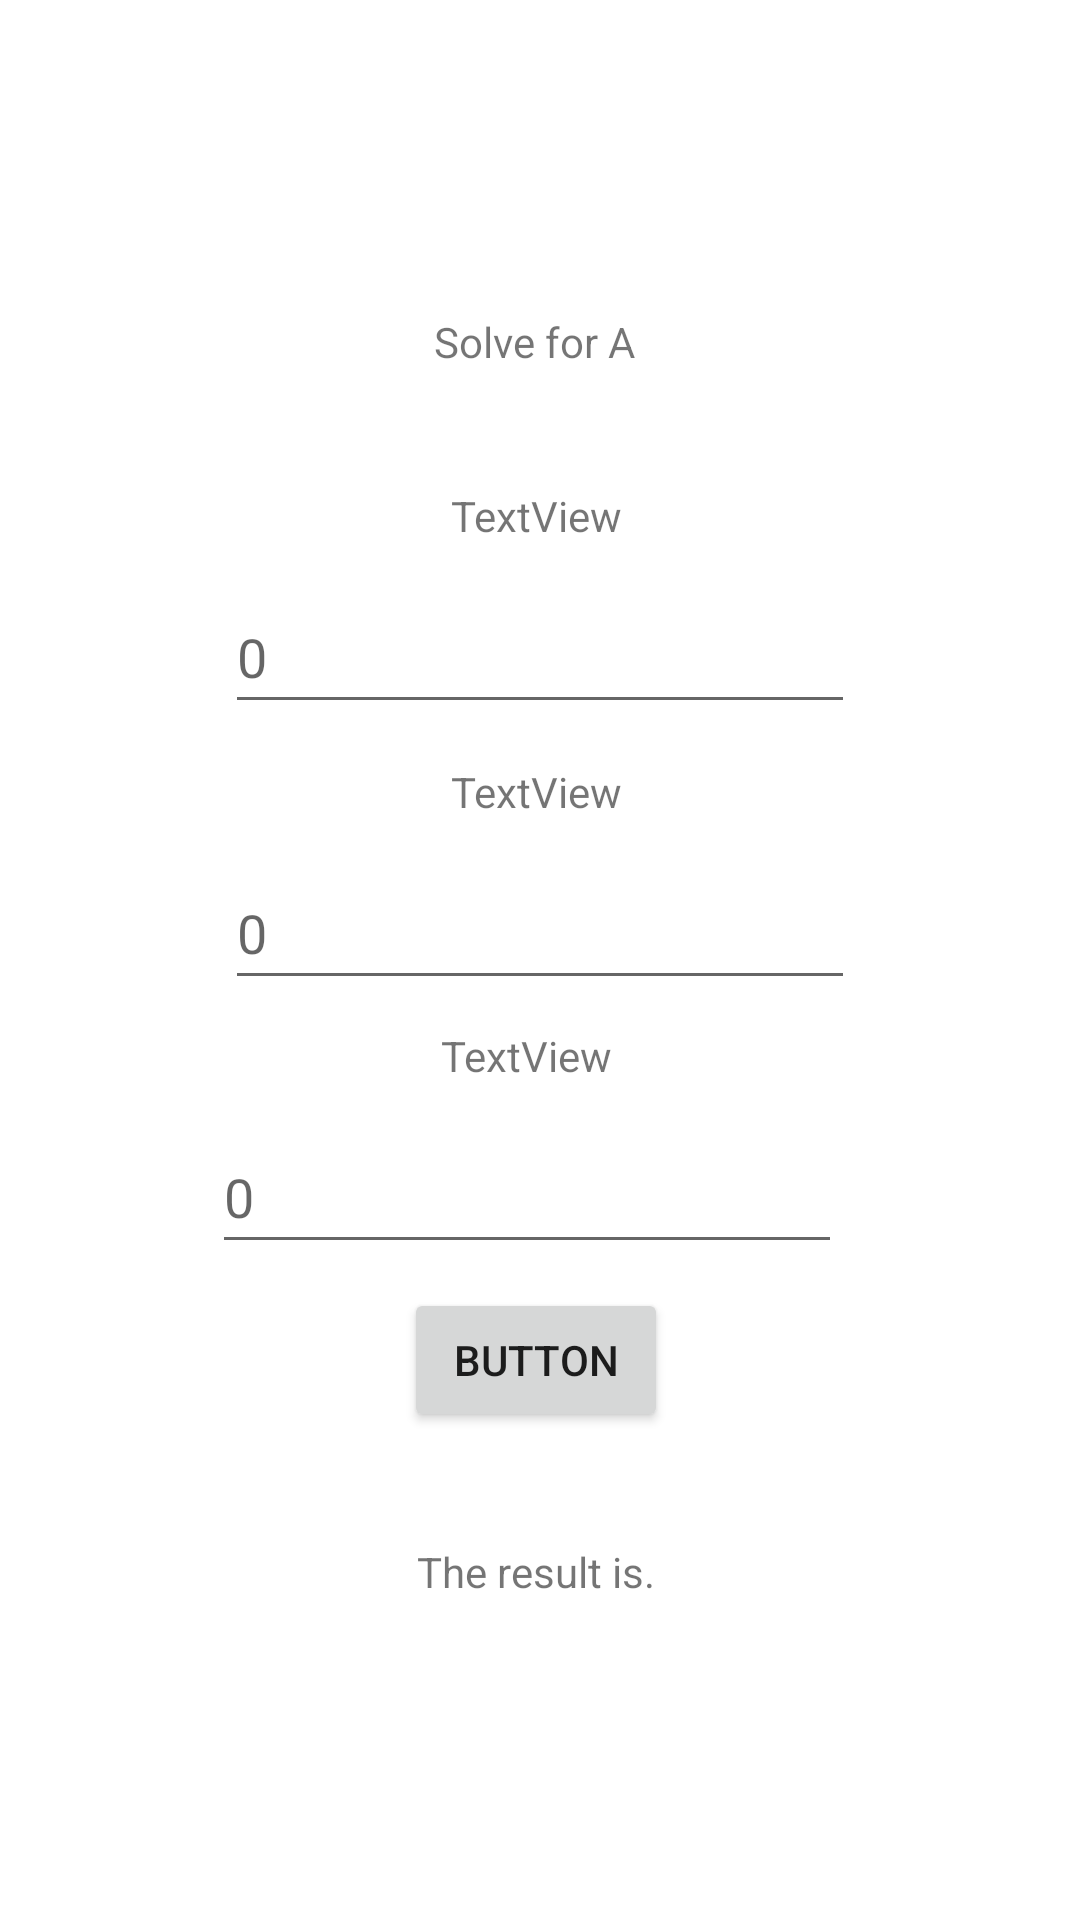

The Android layout XML behind this screen, and the referenced resources:
<!-- AndroidManifest.xml: application theme Theme.Fuego_PhysicsCalculator -->
<!-- res/layout/fragment_area_formulas.xml -->
<?xml version="1.0" encoding="utf-8"?>
<androidx.constraintlayout.widget.ConstraintLayout xmlns:android="http://schemas.android.com/apk/res/android"
    xmlns:app="http://schemas.android.com/apk/res-auto"
    xmlns:tools="http://schemas.android.com/tools"
    android:layout_width="match_parent"
    android:layout_height="match_parent"
    tools:context=".View.GeometryFragments.AreaFormulas">

    <TextView
        android:id="@+id/solvedisplay"
        android:layout_width="83dp"
        android:layout_height="26dp"
        android:text="Solve for A"
        android:textAlignment="center"
        app:layout_constraintBottom_toBottomOf="parent"
        app:layout_constraintEnd_toEndOf="parent"
        app:layout_constraintHorizontal_bias="0.493"
        app:layout_constraintStart_toStartOf="parent"
        app:layout_constraintTop_toTopOf="parent"
        app:layout_constraintVertical_bias="0.17" />

    <EditText
        android:id="@+id/variable2"
        android:layout_width="wrap_content"
        android:layout_height="wrap_content"
        android:layout_marginTop="12dp"
        android:ems="10"
        android:hint="0"
        android:inputType="numberDecimal"
        android:minHeight="48dp"
        app:layout_constraintEnd_toEndOf="@+id/variable2display"
        app:layout_constraintHorizontal_bias="0.493"
        app:layout_constraintStart_toStartOf="@+id/variable2display"
        app:layout_constraintTop_toBottomOf="@+id/variable2display" />

    <Button
        android:id="@+id/solvebutton"
        android:layout_width="wrap_content"
        android:layout_height="wrap_content"
        android:layout_marginTop="8dp"
        android:text="Button"
        app:layout_constraintEnd_toEndOf="@+id/solvedisplay"
        app:layout_constraintHorizontal_bias="0.454"
        app:layout_constraintStart_toStartOf="@+id/solvedisplay"
        app:layout_constraintTop_toBottomOf="@+id/variable3" />

    <EditText
        android:id="@+id/variable1"
        android:layout_width="wrap_content"
        android:layout_height="wrap_content"
        android:layout_marginTop="12dp"
        android:ems="10"
        android:hint="0"
        android:inputType="numberDecimal"
        android:minHeight="48dp"
        app:layout_constraintEnd_toEndOf="@+id/variable1display"
        app:layout_constraintHorizontal_bias="0.493"
        app:layout_constraintStart_toStartOf="@+id/variable1display"
        app:layout_constraintTop_toBottomOf="@+id/variable1display" />

    <TextView
        android:id="@+id/variable2display"
        android:layout_width="wrap_content"
        android:layout_height="wrap_content"
        android:layout_marginTop="124dp"
        android:text="TextView"
        app:layout_constraintEnd_toEndOf="@+id/solvedisplay"
        app:layout_constraintHorizontal_bias="0.52"
        app:layout_constraintStart_toStartOf="@+id/solvedisplay"
        app:layout_constraintTop_toBottomOf="@+id/solvedisplay" />

    <TextView
        android:id="@+id/variable3display"
        android:layout_width="wrap_content"
        android:layout_height="wrap_content"
        android:layout_marginTop="212dp"
        android:text="TextView"
        app:layout_constraintEnd_toEndOf="@+id/solvedisplay"
        app:layout_constraintHorizontal_bias="0.4"
        app:layout_constraintStart_toStartOf="@+id/solvedisplay"
        app:layout_constraintTop_toBottomOf="@+id/solvedisplay" />

    <TextView
        android:id="@+id/resultsdisplay"
        android:layout_width="wrap_content"
        android:layout_height="wrap_content"
        android:layout_marginTop="384dp"
        android:text="The result is."
        app:layout_constraintEnd_toEndOf="@+id/solvedisplay"
        app:layout_constraintHorizontal_bias="0.666"
        app:layout_constraintStart_toStartOf="@+id/solvedisplay"
        app:layout_constraintTop_toBottomOf="@+id/solvedisplay" />

    <EditText
        android:id="@+id/variable3"
        android:layout_width="wrap_content"
        android:layout_height="wrap_content"
        android:layout_marginTop="12dp"
        android:ems="10"
        android:hint="0"
        android:inputType="numberDecimal"
        android:minHeight="48dp"
        app:layout_constraintEnd_toEndOf="@+id/variable3display"
        app:layout_constraintStart_toStartOf="@+id/variable3display"
        app:layout_constraintTop_toBottomOf="@+id/variable3display" />

    <TextView
        android:id="@+id/variable1display"
        android:layout_width="wrap_content"
        android:layout_height="wrap_content"
        android:layout_marginTop="32dp"
        android:text="TextView"
        app:layout_constraintEnd_toEndOf="@+id/solvedisplay"
        app:layout_constraintHorizontal_bias="0.52"
        app:layout_constraintStart_toStartOf="@+id/solvedisplay"
        app:layout_constraintTop_toBottomOf="@+id/solvedisplay" />

</androidx.constraintlayout.widget.ConstraintLayout>
<!-- resources referenced by this layout -->
<resources>
  <style name="Theme.Fuego_PhysicsCalculator" parent="Theme.MaterialComponents.DayNight.DarkActionBar">
          
          <item name="colorPrimary">@color/purple_500</item>
          <item name="colorPrimaryVariant">@color/purple_700</item>
          <item name="colorOnPrimary">@color/white</item>
          
          <item name="colorSecondary">@color/teal_200</item>
          <item name="colorSecondaryVariant">@color/teal_700</item>
          <item name="colorOnSecondary">@color/black</item>
          
          <item name="android:statusBarColor" tools:targetApi="l">?attr/colorPrimaryVariant</item>
          
      </style>
  <!-- not gathered from this repository: default colours our renderer supplied (Android Studio template values) -->
  <color name="purple_500">#FF6200EE</color>
  <color name="purple_700">#FF3700B3</color>
  <color name="teal_200">#FF03DAC5</color>
  <color name="teal_700">#FF018786</color>
  <color name="black">#FF000000</color>
  <color name="white">#FFFFFFFF</color>
</resources>
